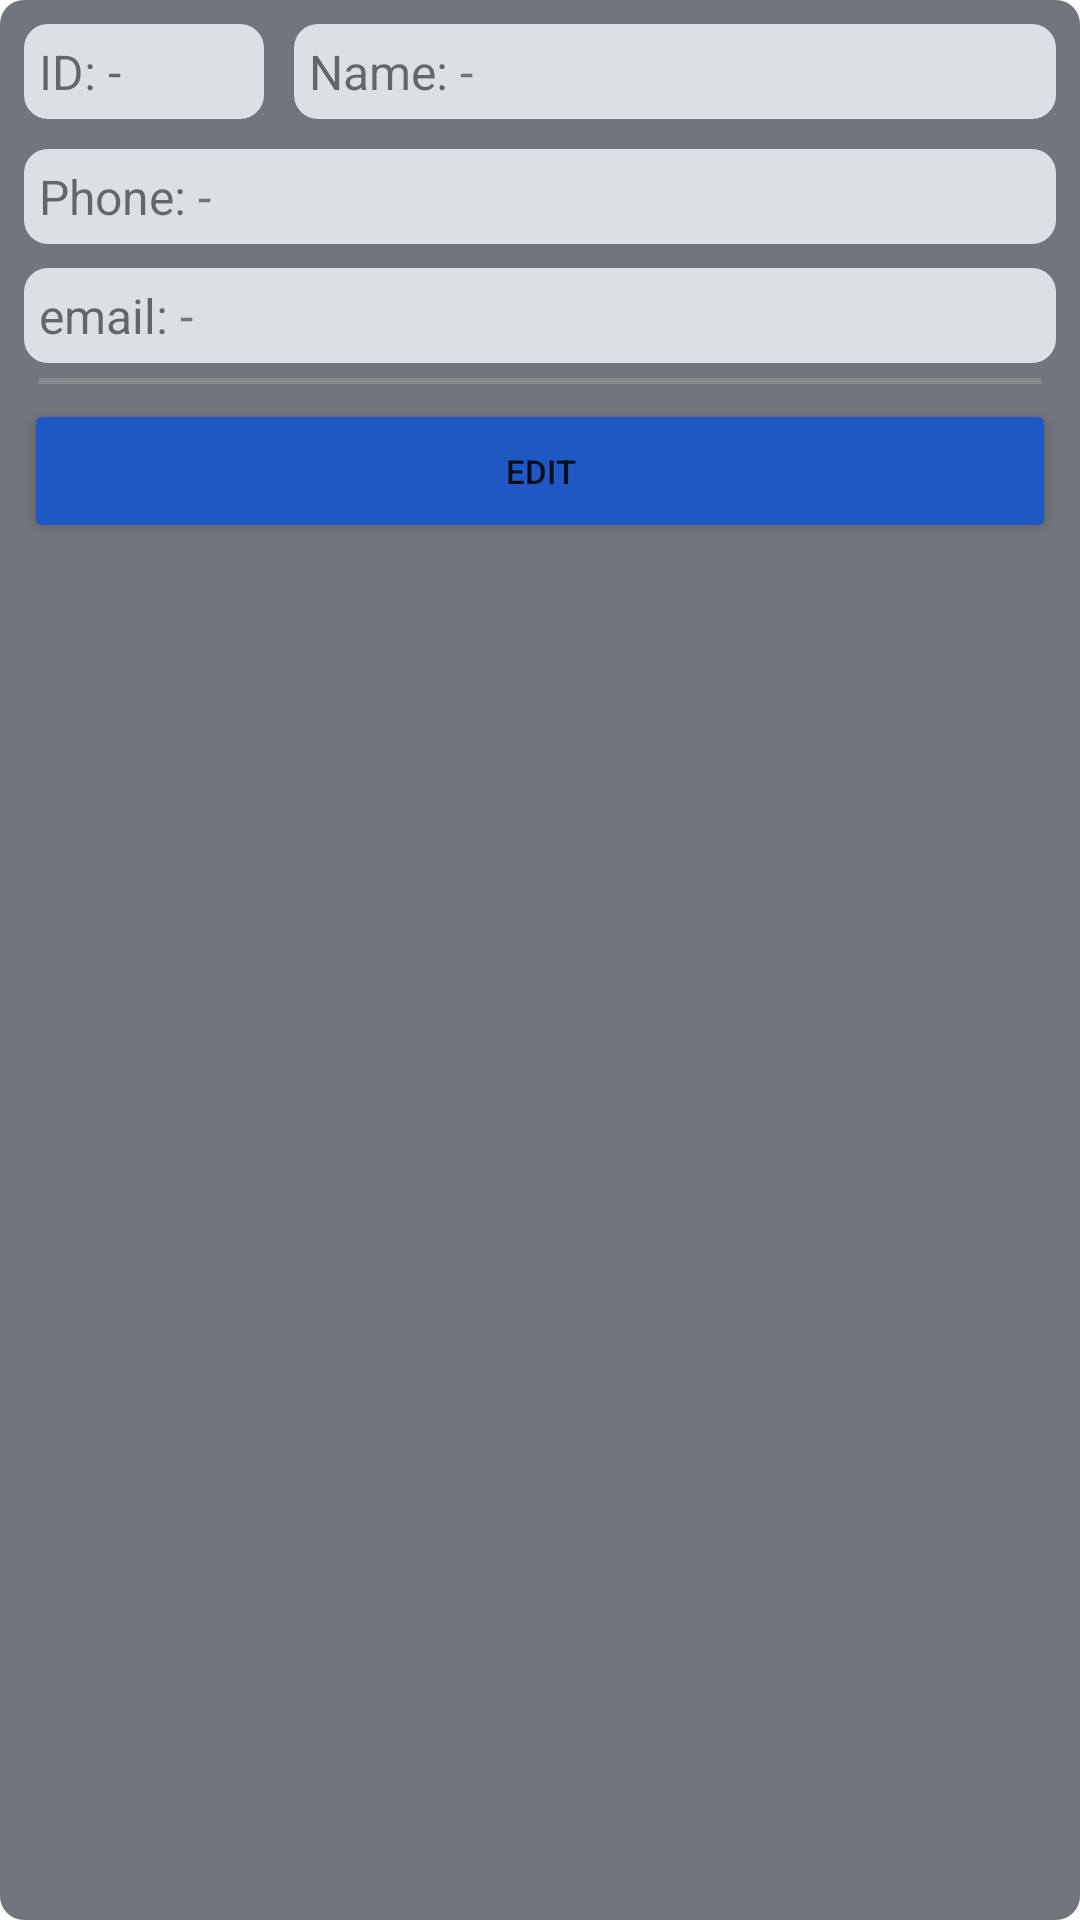

The Android layout XML behind this screen, and the referenced resources:
<!-- AndroidManifest.xml: application theme Theme.StudentScheduler -->
<!-- res/layout/activity_instructor_details.xml -->
<?xml version="1.0" encoding="utf-8"?>
<LinearLayout xmlns:android="http://schemas.android.com/apk/res/android"
    xmlns:app="http://schemas.android.com/apk/res-auto"
    android:id="@+id/instructor_view"
    android:layout_width="match_parent"
    android:layout_height="wrap_content"
    android:layout_margin="5dp"
    android:background="@drawable/rounded_8"
    android:backgroundTint="#70767C"
    android:orientation="vertical"
    android:padding="8dp">

    <LinearLayout
        android:layout_width="match_parent"
        android:layout_height="wrap_content"
        android:layout_marginBottom="10dp"
        android:orientation="horizontal">

        <LinearLayout
            android:layout_width="80dp"
            android:layout_height="wrap_content"
            android:layout_marginEnd="10dp"
            android:background="@drawable/rounded_8"
            android:backgroundTint="#DBE0E4"
            android:orientation="horizontal"
            android:padding="5dp">

            <TextView
                android:layout_width="wrap_content"
                android:layout_height="wrap_content"
                android:text="ID: " />

            <TextView
                android:id="@+id/tv_id"
                android:layout_width="wrap_content"
                android:layout_height="wrap_content"
                android:text="-" />
        </LinearLayout>

        <LinearLayout
            android:layout_width="0dp"
            android:layout_height="wrap_content"
            android:layout_weight="1"
            android:background="@drawable/rounded_8"
            android:backgroundTint="#DBE0E4"
            android:orientation="horizontal"
            android:padding="5dp">

            <TextView
                android:layout_width="wrap_content"
                android:layout_height="wrap_content"
                android:text="Name: " />

            <EditText
                android:id="@+id/et_name"
                android:layout_width="match_parent"
                android:layout_height="wrap_content"
                android:background="@color/transparent"
                android:text="-"
                android:textColor="@color/dark_gray" />
        </LinearLayout>
    </LinearLayout>

    <LinearLayout
        android:layout_width="match_parent"
        android:layout_height="wrap_content"
        android:layout_marginBottom="8dp"
        android:gravity="center_vertical"
        android:orientation="horizontal">

        <LinearLayout
            android:layout_width="0dp"
            android:layout_height="wrap_content"
            android:layout_weight="1"
            android:background="@drawable/rounded_8"
            android:backgroundTint="#DBE0E4"
            android:orientation="horizontal"
            android:padding="5dp">

            <TextView
                android:layout_width="wrap_content"
                android:layout_height="wrap_content"
                android:text="Phone: " />

            <EditText
                android:id="@+id/et_phone"
                android:layout_width="match_parent"
                android:layout_height="wrap_content"
                android:background="@color/transparent"
                android:text="-"
                android:textColor="@color/dark_gray" />
        </LinearLayout>
    </LinearLayout>

    <LinearLayout
        android:layout_width="match_parent"
        android:layout_height="wrap_content"
        android:gravity="center_vertical"
        android:orientation="horizontal">

        <LinearLayout
            android:layout_width="0dp"
            android:layout_height="wrap_content"
            android:layout_weight="1"
            android:background="@drawable/rounded_8"
            android:backgroundTint="#DBE0E4"
            android:orientation="horizontal"
            android:padding="5dp">

            <TextView
                android:layout_width="wrap_content"
                android:layout_height="wrap_content"
                android:text="email: " />

            <EditText
                android:id="@+id/et_email"
                android:layout_width="match_parent"
                android:layout_height="wrap_content"
                android:background="@color/transparent"
                android:text="-"
                android:textColor="@color/dark_gray" />
        </LinearLayout>
    </LinearLayout>

    <View
        android:layout_width="match_parent"
        android:layout_height="2dp"
        android:layout_margin="5dp"
        android:background="#80A1A1A1" />

    <Button
        android:id="@+id/btn_edit"
        android:layout_width="match_parent"
        android:layout_height="wrap_content"
        android:text="Edit"
        android:textSize="11sp"
        app:backgroundTint="@color/blue_primary"
        app:cornerRadius="10dp" />
</LinearLayout>
<!-- resources referenced by this layout -->
<resources>
  <color name="blue_primary">#1f57c3</color>
  <color name="dark_gray">#70767C</color>
  <color name="transparent">#00FFFFFF</color>
  <!-- drawable rounded_8 (drawable) -->
  <?xml version="1.0" encoding="utf-8"?>
  
  <selector xmlns:android="http://schemas.android.com/apk/res/android">
      <item android:state_pressed="true">
          <shape android:shape="rectangle">
              <solid android:color="#B8423E" />
              <corners android:radius="8dp" />
          </shape>
      </item>
      <item>
          <shape android:shape="rectangle">
              <solid android:color="@color/deep_red" />
              <corners android:radius="8dp" />
          </shape>
      </item>
  </selector>
  <style name="Theme.StudentScheduler" parent="Theme.MaterialComponents.DayNight.DarkActionBar">
          
          <item name="colorPrimary">@color/blue_primary</item>
          <item name="colorPrimaryVariant">@color/blue_primary_dark</item>
          <item name="colorOnPrimary">@color/white</item>
          
          <item name="colorSecondary">@color/teal_200</item>
          <item name="colorSecondaryVariant">@color/teal_700</item>
          <item name="colorOnSecondary">@color/black</item>
          
          <item name="android:statusBarColor">?attr/colorPrimaryVariant</item>
          
          <item name="android:textSize">16sp</item>
      </style>
  <color name="deep_red">#d9534f</color>
  <color name="blue_primary_dark">#174CB1</color>
  <color name="white">#FFFFFFFF</color>
  <color name="teal_200">#FF03DAC5</color>
  <color name="teal_700">#FF018786</color>
  <color name="black">#FF000000</color>
</resources>
